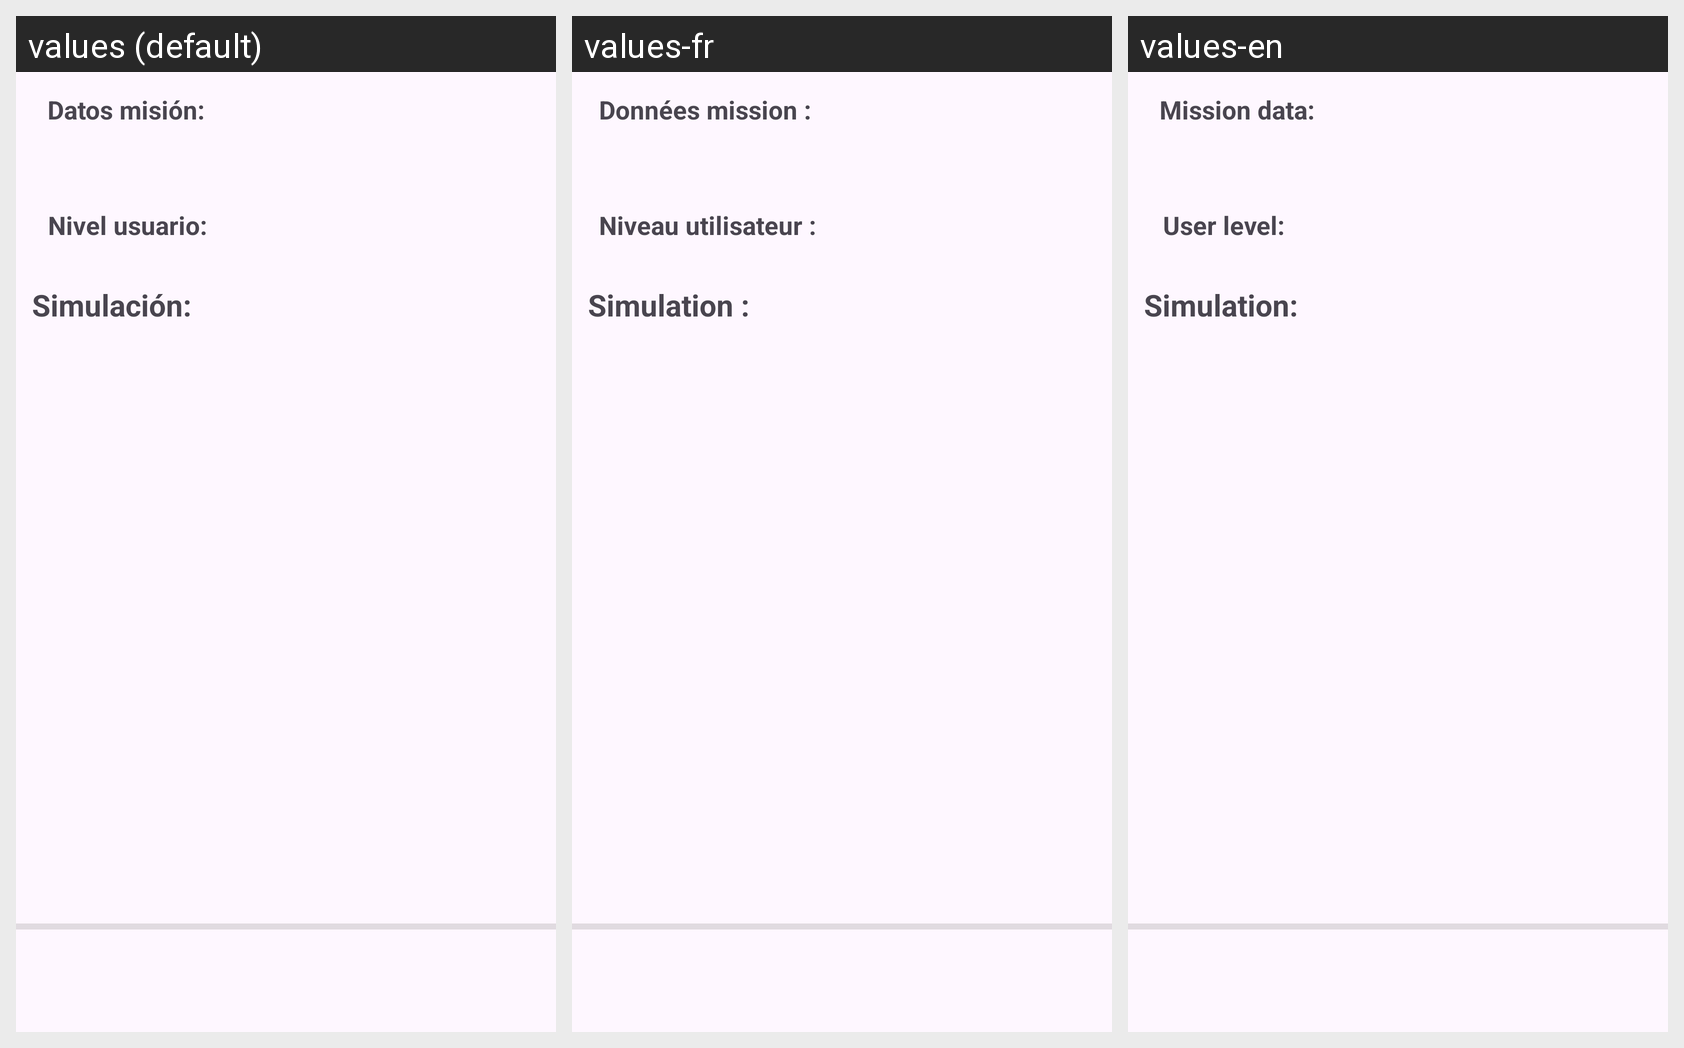

Here is an Android app screen in its default locale and in the app's own translations. Write out the translated-string differences for the strings that appear on this screen.
Android screen res/layout/fragment_frag_simulacion.xml rendered under 3 locales, left to right: values (default), values-fr, values-en. Device: Nexus 5 (rendered at 1080×1920; each locale shown at half size, 540×960, under a caption strip naming it); theme Theme.Desafio1_AppVader.
Strings drawn on this screen, with the default value and each locale's value (text and hints the layout hard-codes, and strings that could not be matched under every locale, appear in the picture but are not listed):

nivelUsuario
  values: Nivel usuario:
  values-fr: Niveau utilisateur :
  values-en: User level:

simulacion
  values: Simulación:
  values-fr: Simulation :
  values-en: Simulation:

datosMision
  values: Datos misión:
  values-fr: Données mission :
  values-en: Mission data:
